Run: headless pygame with SDL's dummy video driver; simulated clock (each Clock.tick advances the game by its frame time, no real sleeping); random seed 0; keys injected as events and as key.get_pressed() state; no mouse input.
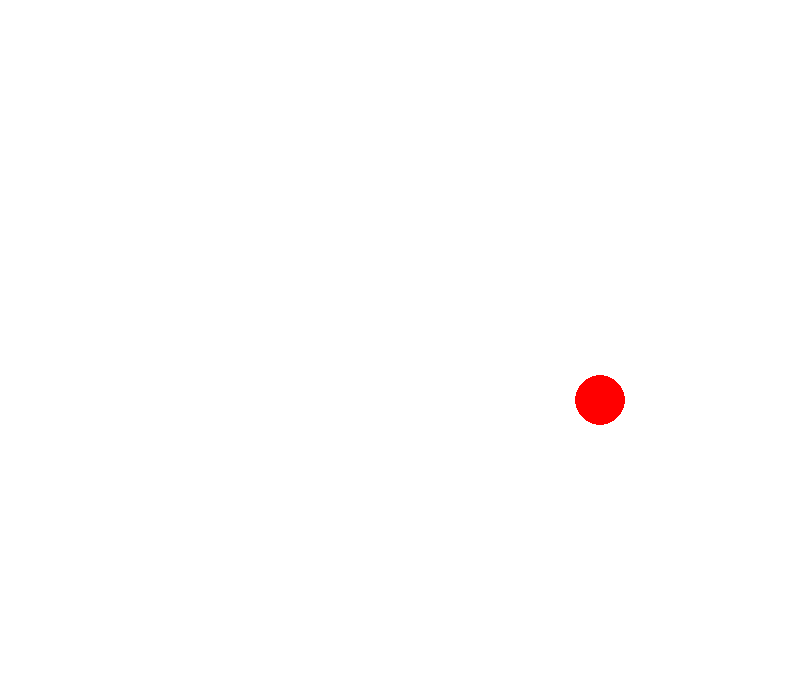
Frame 1 of 4 · flips 1–60 · no input
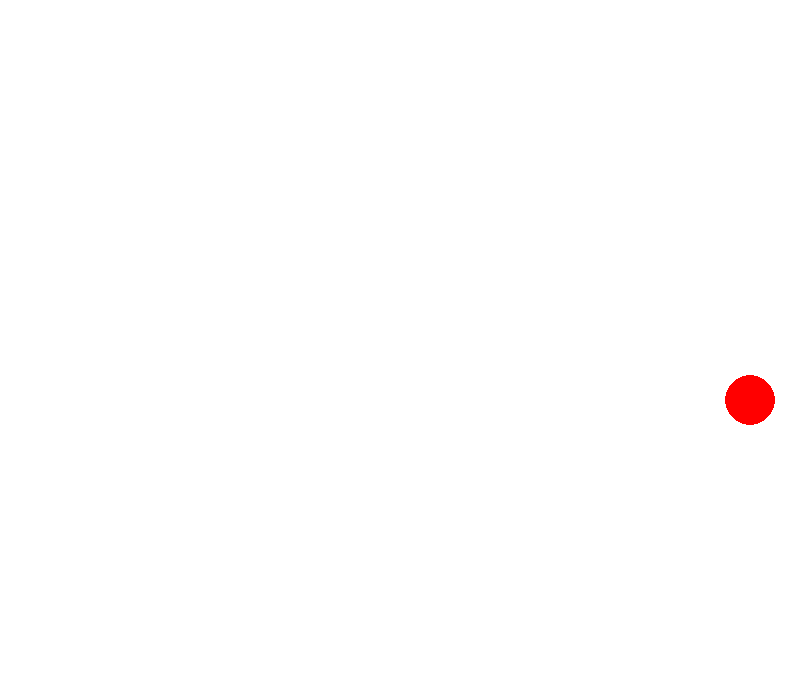
Frame 2 of 4 · flips 61–180 · tapped SPACE, RETURN · held RIGHT (→), D
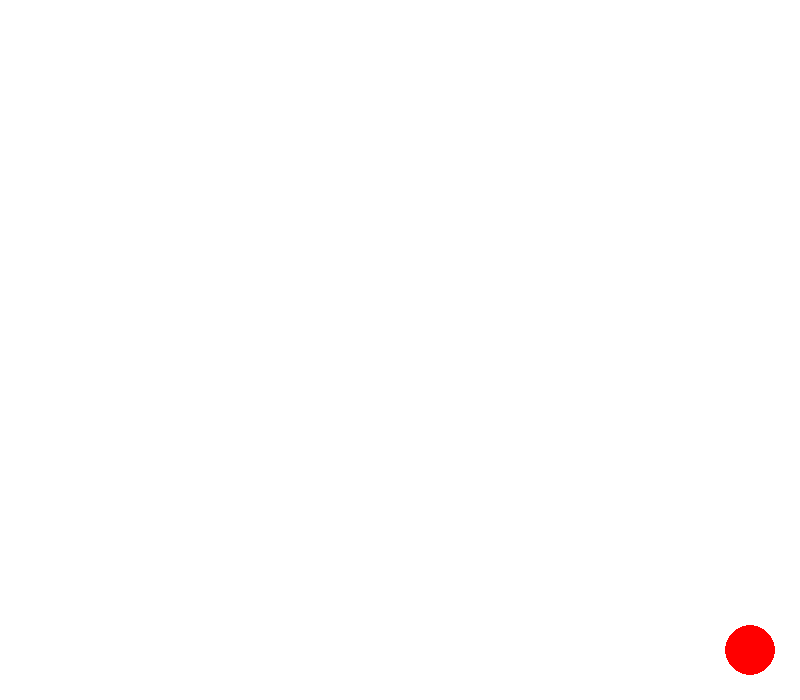
Frame 3 of 4 · flips 181–300 · held DOWN (↓), S
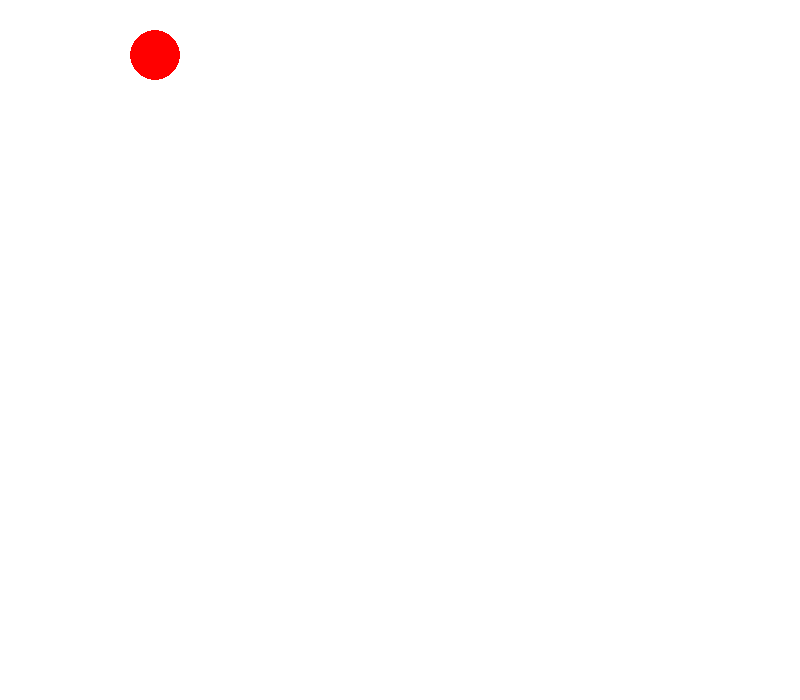
Frame 4 of 4 · flips 301–420 · held LEFT (←), A, UP (↑), W

The pygame program that drew these frames:

import pygame

pygame.init()
sc_x = 800
sc_y = 700
screen = pygame.display.set_mode((sc_x,sc_y)) 
pygame.display.set_caption("ball")


ball_x= 600
ball_y = 400
ball_speed = 5


runnig = True
while runnig:

    screen.fill("White")
    
    ball = pygame.draw.circle(screen, "Red",(ball_x,ball_y), 25 )
   

    keys = pygame.key.get_pressed()

    if keys[pygame.K_RIGHT ] and ball_x<sc_x-50:
        ball_x += ball_speed
    
    if keys[pygame.K_LEFT] and ball_x>40:
        ball_x -= ball_speed

    if keys[pygame.K_UP] and ball_y>50:
        ball_y -=ball_speed

    if keys[pygame.K_DOWN] and ball_y<sc_y-50:
        ball_y +=ball_speed 
    

    pygame.display.update()
    pygame.time.Clock().tick(30)
    for event in pygame.event.get():

        if event.type == pygame.QUIT:
            runnig = False
            pygame.quit()
